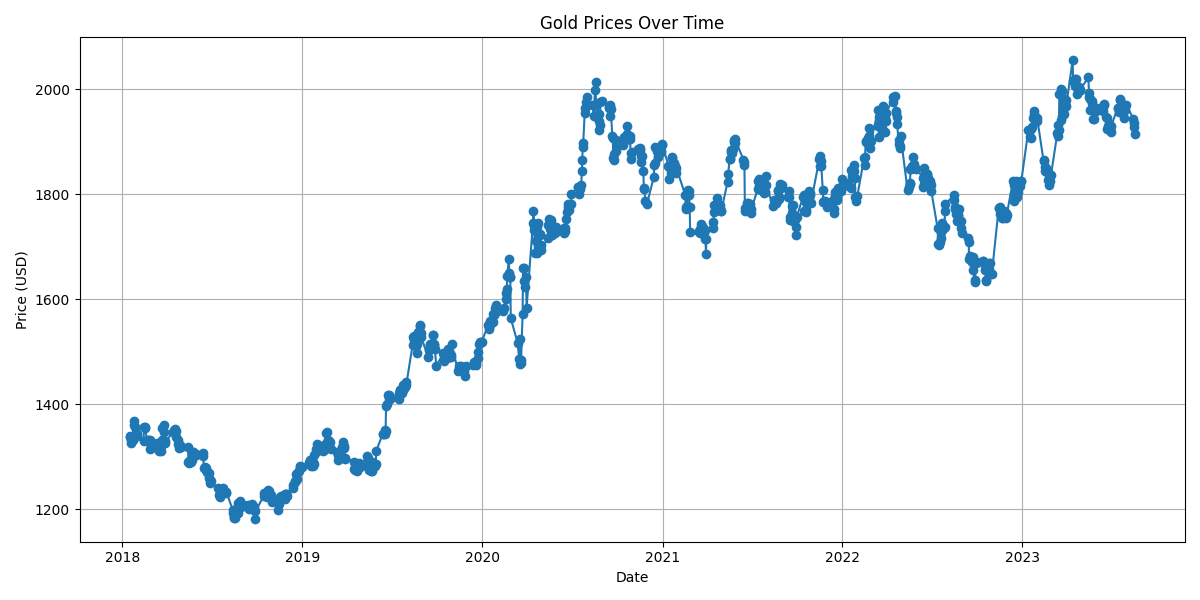

Data behind this chart, as committed beside it:
date, price
08/17/2023, 1915
08/16/2023, 1928
08/15/2023, 1935
08/14/2023, 1944
08-11-2023, 1947
08-10-2023, 1949
08-09-2023, 1951
08-08-2023, 1960
08-07-2023, 1970
08-04-2023, 1940
08-03-2023, 1932
08-02-2023, 1937
08-01-2023, 1941
07/31/2023, 1970
07/28/2023, 1960
07/27/2023, 1946
07/26/2023, 1970
07/25/2023, 1964
07/24/2023, 1962
07/21/2023, 1967
07/20/2023, 1971
07/19/2023, 1980
07/18/2023, 1981
07/17/2023, 1956
07/14/2023, 1964
07/13/2023, 1964
07-12-2023, 1962
07-11-2023, 1937
07-10-2023, 1931
07-07-2023, 1932
07-06-2023, 1915
07-05-2023, 1927
07-03-2023, 1930
06/30/2023, 1929
06/29/2023, 1918
06/28/2023, 1922
06/27/2023, 1924
06/26/2023, 1934
06/23/2023, 1930
06/22/2023, 1924
06/21/2023, 1945
06/20/2023, 1948
06/16/2023, 1971
06/15/2023, 1971
06/14/2023, 1969
06/13/2023, 1959
06-12-2023, 1970
06-09-2023, 1977
06-08-2023, 1979
06-07-2023, 1958
06-06-2023, 1966
06-05-2023, 1958
06-02-2023, 1952
06-01-2023, 1978
05/31/2023, 1964
05/30/2023, 1958
05/26/2023, 1944
05/25/2023, 1944
05/24/2023, 1965
05/23/2023, 1974
... 1,357 more rows
